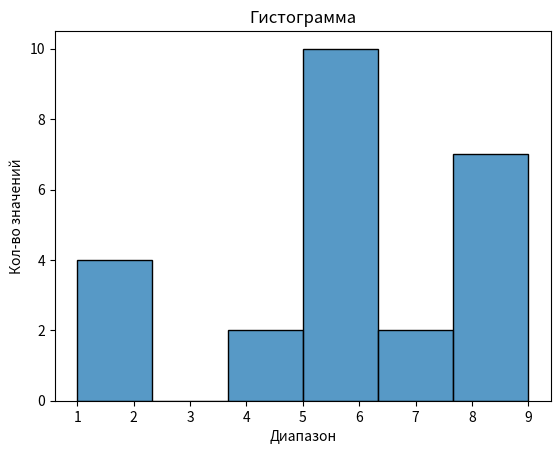

Here is the Python script that generated this plot:
__aftor__="Подкопалов"           #Работу выполнил 
import numpy as np
import seaborn as sns
import matplotlib.pyplot as plt 
#создание рандомного массива 
matr = np.random.randint(low=1, high=10, size=(5, 5)) #low - мин занч   high - макс знач  size- размерность 
print(matr) #выводим матрицу 
#превратить матрицу в массив
arr = matr.flatten() #сглаживаем матрицу в одн-й массив с помощью метода flatten и печатаем массив 
print(arr)
#построение гистограммы
sns.histplot(arr) #создаем гистограмму
plt.title('Гистограмма') #Название гистограммы 
plt.xlabel("Диапазон")
plt.ylabel("Кол-во значений")
plt.show()  #выводим гистограмму 

#гистограмма отображает частоту появления каждого значения в массиве
#ось x представляет диапазон значений в массиве, ось y частоту появления каждого значения в этом диапазоне

